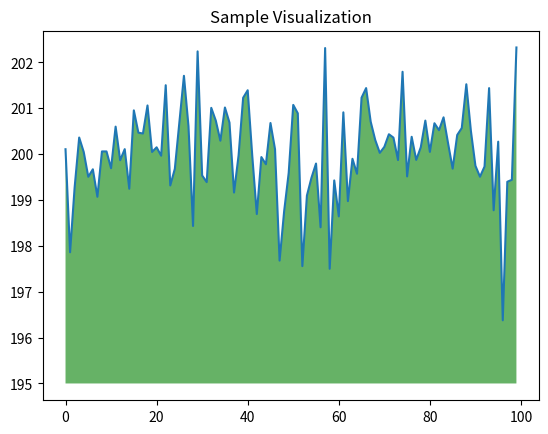

Here is the Python script that generated this plot:
import numpy as np
from matplotlib import pyplot as plt
ys = 200 + np.random.randn(100)
x = [x for x in range(len(ys))]
plt.plot(x, ys, '-')
plt.fill_between(x, ys, 195, where=(ys > 195), facecolor='g', alpha=0.6)
plt.title("Sample Visualization")
plt.show()
